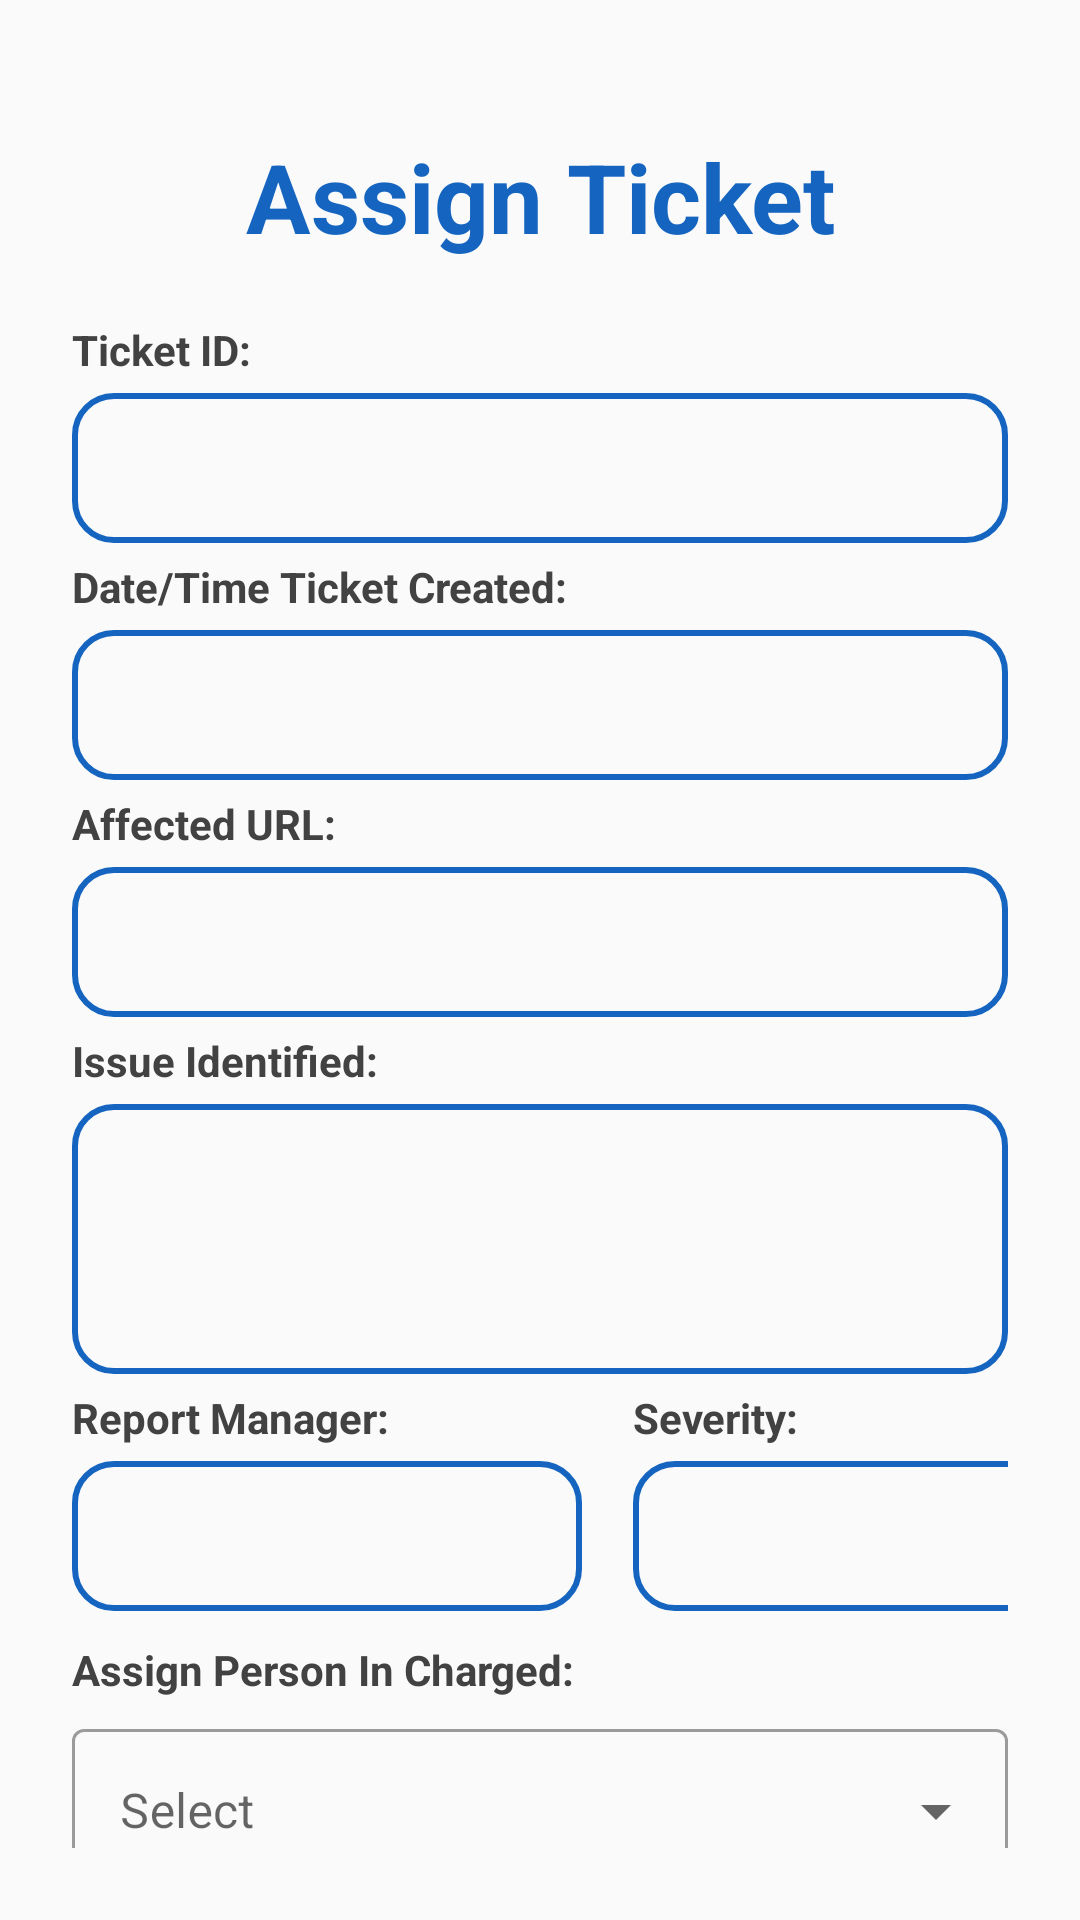

Here is an Android app screen rendered from its layout file. Give the layout XML and the strings, colors and styles it references.
<!-- AndroidManifest.xml: application theme Theme.Fypp -->
<!-- res/layout/activity_ticket_assign_form.xml -->
<?xml version="1.0" encoding="utf-8"?>
<LinearLayout
    xmlns:android="http://schemas.android.com/apk/res/android"
    xmlns:app="http://schemas.android.com/apk/res-auto"
    xmlns:tools="http://schemas.android.com/tools"
    android:layout_width="match_parent"
    android:layout_height="match_parent"
    android:orientation="vertical"
    android:padding="24dp"
    tools:context=".TicketAssignForm">

    <TextView
        android:layout_width="match_parent"
        android:layout_height="wrap_content"
        android:text="Assign Ticket"
        android:paddingTop="20dp"
        android:paddingBottom="20dp"
        android:textSize="32sp"
        android:textAlignment="center"
        android:textStyle="bold"
        android:textColor="@color/blue_primary"/>

    <TextView
        android:layout_width="match_parent"
        android:layout_height="wrap_content"
        android:text="Ticket ID:"
        android:textColor="@color/cardview_dark_background"
        android:textStyle="bold"/>

    <TextView
        android:id="@+id/ticketid_detail"
        android:layout_width="match_parent"
        android:layout_height="50dp"
        android:background="@drawable/border"
        android:layout_marginTop="5dp"
        android:padding="10dp"
        android:drawablePadding="15dp"
        android:textColor="@color/black"
        android:layout_marginBottom="5dp"/>

    <TextView
        android:layout_width="match_parent"
        android:layout_height="wrap_content"
        android:text="Date/Time Ticket Created:"
        android:textColor="@color/cardview_dark_background"
        android:textStyle="bold"/>

    <TextView
        android:id="@+id/ticketDateTime_detail"
        android:layout_width="match_parent"
        android:layout_height="50dp"
        android:background="@drawable/border"
        android:layout_marginTop="5dp"
        android:padding="10dp"
        android:drawablePadding="15dp"
        android:textColor="@color/black"
        android:layout_marginBottom="5dp"/>

    <TextView
        android:layout_width="match_parent"
        android:layout_height="wrap_content"
        android:text="Affected URL:"
        android:textColor="@color/cardview_dark_background"
        android:textStyle="bold"/>

    <TextView
        android:id="@+id/ticketURL_detail"
        android:layout_width="match_parent"
        android:layout_height="50dp"
        android:background="@drawable/border"
        android:layout_marginTop="5dp"
        android:padding="10dp"
        android:drawablePadding="15dp"
        android:textColor="@color/black"
        android:layout_marginBottom="5dp"/>

    <TextView
        android:layout_width="match_parent"
        android:layout_height="wrap_content"
        android:text="Issue Identified:"
        android:textColor="@color/cardview_dark_background"
        android:textStyle="bold"/>

    <TextView
        android:id="@+id/ticketIssue_detail"
        android:layout_width="match_parent"
        android:layout_height="90dp"
        android:background="@drawable/border"
        android:layout_marginTop="5dp"
        android:padding="10dp"
        android:drawablePadding="15dp"
        android:textColor="@color/black"
        android:layout_marginBottom="5dp"/>

    <LinearLayout
        android:layout_width="match_parent"
        android:layout_height="wrap_content"
        android:orientation="horizontal">

        <LinearLayout
            android:layout_width="187dp"
            android:layout_height="wrap_content"
            android:orientation="vertical">

            <TextView
                android:layout_width="wrap_content"
                android:layout_height="wrap_content"
                android:paddingRight="10dp"
                android:text="Report Manager:"
                android:textColor="@color/cardview_dark_background"
                android:textStyle="bold" />

            <TextView
                android:id="@+id/ticketReport_detail"
                android:layout_width="170dp"
                android:layout_height="50dp"
                android:layout_marginTop="5dp"
                android:layout_marginBottom="10dp"
                android:background="@drawable/border"
                android:drawablePadding="15dp"
                android:padding="10dp"
                android:textColor="@color/black" />
        </LinearLayout>
        <LinearLayout
            android:layout_width="wrap_content"
            android:layout_height="wrap_content"
            android:layout_weight="1"
            android:orientation="vertical">

            <TextView
                android:layout_width="wrap_content"
                android:layout_height="wrap_content"
                android:text="Severity:"
                android:textColor="@color/cardview_dark_background"
                android:textStyle="bold"
                android:paddingRight="10dp"/>

            <TextView
                android:id="@+id/ticketPriority_detail"
                android:layout_width="169dp"
                android:layout_height="50dp"
                android:background="@drawable/border"
                android:layout_marginTop="5dp"
                android:padding="10dp"
                android:drawablePadding="15dp"
                android:textColor="@color/black"
                android:layout_marginBottom="10dp"/>
        </LinearLayout>
    </LinearLayout>

    <TextView
        android:layout_width="match_parent"
        android:layout_height="wrap_content"
        android:text="Assign Person In Charged:"
        android:textColor="@color/cardview_dark_background"
        android:textStyle="bold"/>

    <com.google.android.material.textfield.TextInputLayout
        android:layout_width="match_parent"
        android:layout_height="55dp"
        android:layout_marginTop="5dp"
        android:layout_marginBottom="10dp"
        android:hint="Select"
        style="@style/Widget.MaterialComponents.TextInputLayout.OutlinedBox.ExposedDropdownMenu">

        <AutoCompleteTextView
            android:id="@+id/assignPIC_list"
            android:layout_width="match_parent"
            android:layout_height="55dp"
            android:inputType="none" />
    </com.google.android.material.textfield.TextInputLayout>

    <Button
        android:id="@+id/AssignPIC_button"
        android:layout_width="match_parent"
        android:layout_height="60dp"
        android:text="Assign"
        android:textSize="18sp"
        android:layout_marginTop="15dp"
        app:cornerRadius="20dp"/>
</LinearLayout>
<!-- resources referenced by this layout -->
<resources>
  <color name="black">#FF000000</color>
  <color name="blue_primary">#1565C0</color>
  <!-- drawable border (drawable) -->
  <?xml version="1.0" encoding="utf-8"?>
  <shape xmlns:android="http://schemas.android.com/apk/res/android"
      android:shape="rectangle">
  
      <stroke
          android:width="2dp"
          android:color="@color/blue_primary"/>
  
      <corners
          android:radius="13dp"/>
  </shape>
  <style name="Theme.Fypp" parent="Theme.MaterialComponents.DayNight.NoActionBar">
          
          <item name="colorPrimary">@color/blue_primary</item>
          <item name="colorPrimaryVariant">@color/blue_primary</item>
          <item name="colorOnPrimary">@color/white</item>
          
          <item name="colorSecondary">@color/teal_200</item>
          <item name="colorSecondaryVariant">@color/teal_700</item>
          <item name="colorOnSecondary">@color/black</item>
          
          <item name="android:statusBarColor">?attr/colorPrimaryVariant</item>
          
          <item name="android:windowBackground">@color/off_white</item>
      </style>
  <color name="white">#FFFFFFFF</color>
  <color name="teal_200">#FF03DAC5</color>
  <color name="teal_700">#FF018786</color>
  <color name="off_white">#FAFAFA</color>
</resources>
